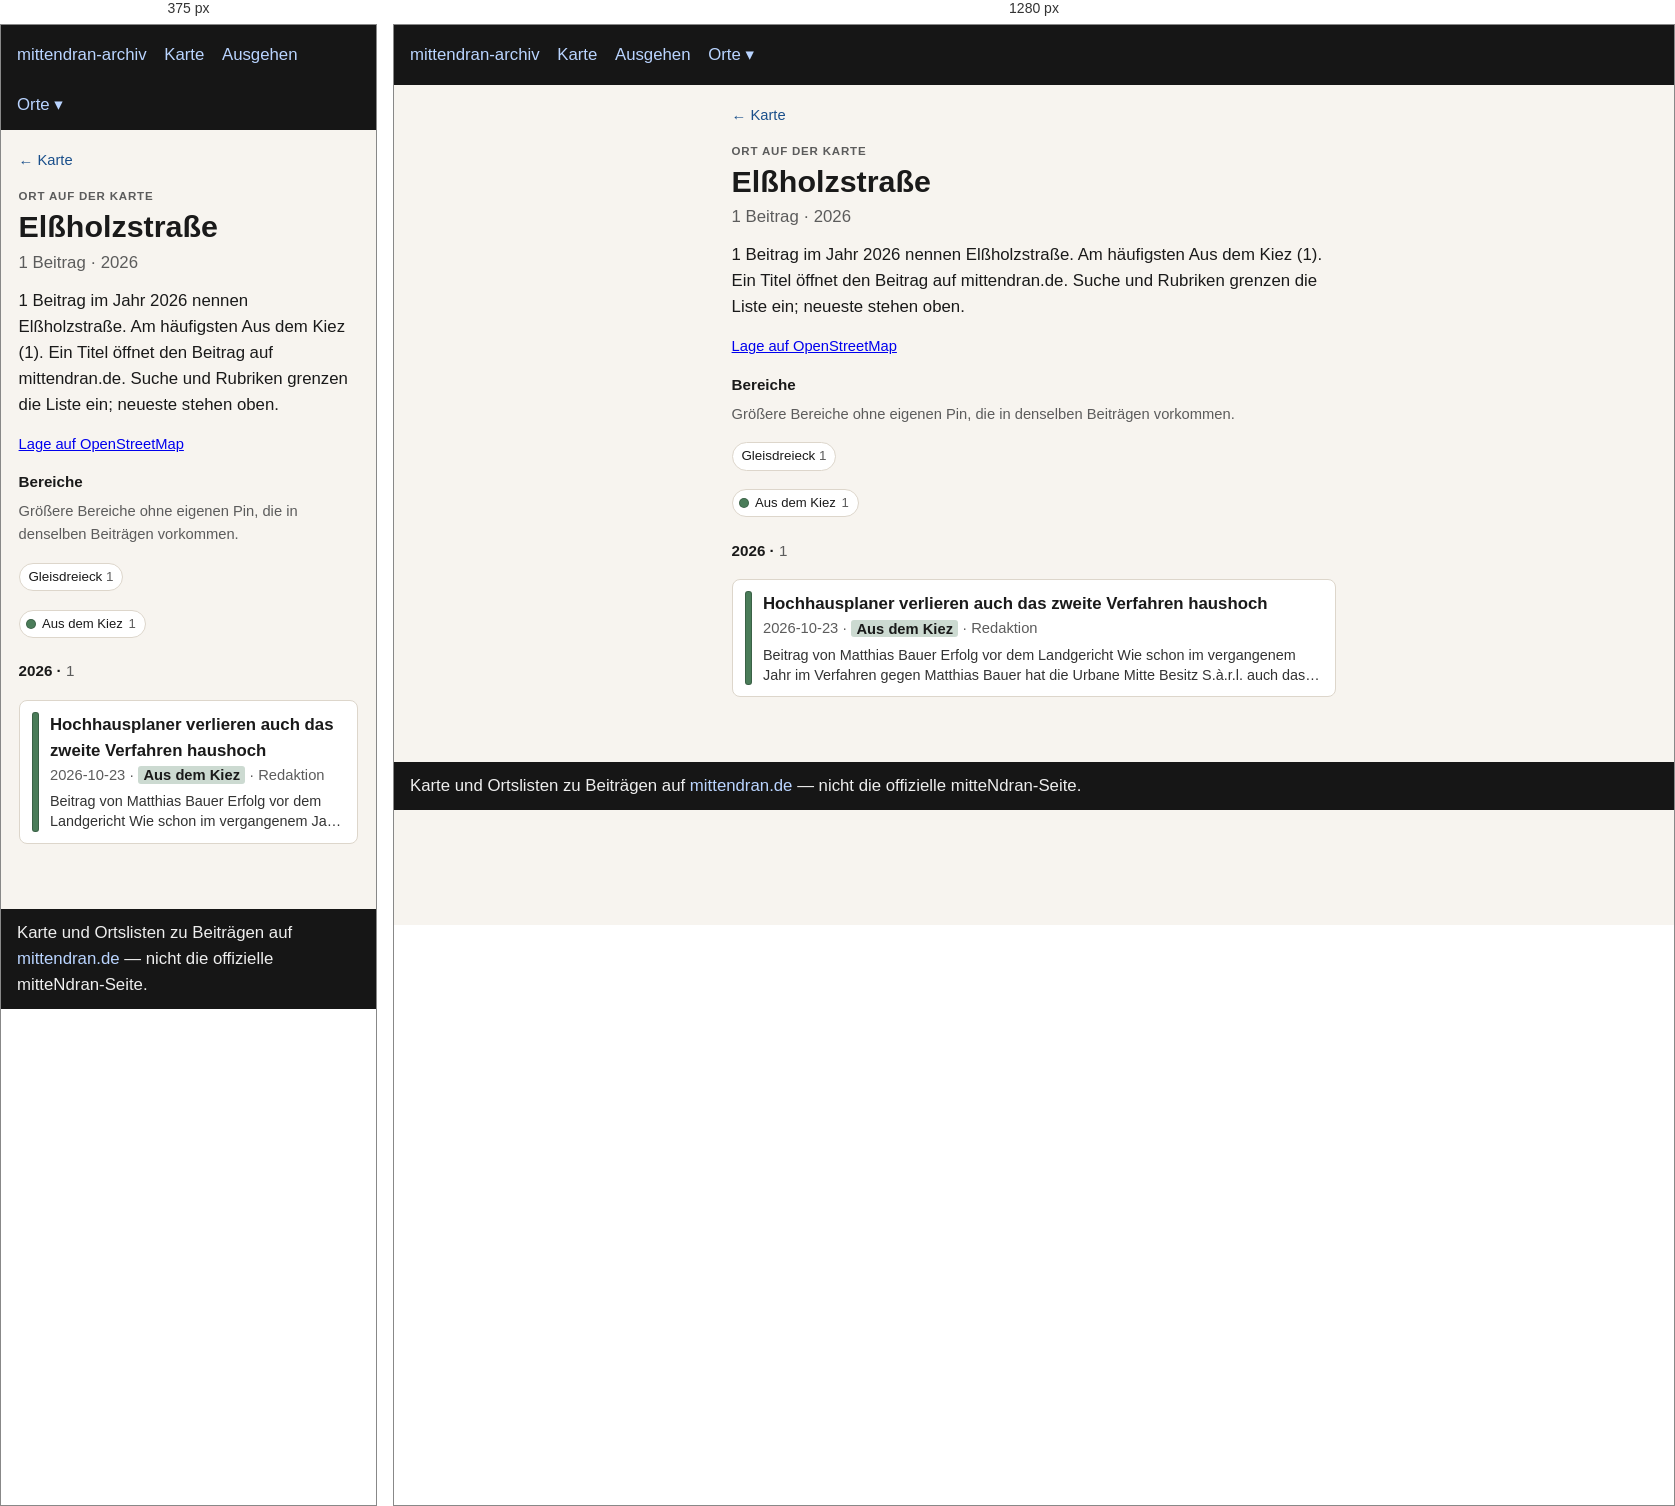
Rendered at 375 px and 1280 px, left to right.

<!-- file: index.html -->
<!doctype html>
<html lang="de">
<head>
  <meta charset="utf-8" />
  <meta name="viewport" content="width=device-width, initial-scale=1" />
  <title>Elßholzstraße</title>
  <link rel="stylesheet" href="../../assets/style.css?v=3" />
</head>
<body>
  <header>
    <nav>
      <a href="../../index.html">mittendran-archiv</a>
      <a href="../../map.html">Karte</a>
      <a href="../../ausgehen.html">Ausgehen</a>
      <div class="nav-drop"><button type="button" class="nav-drop-btn" aria-expanded="false" aria-haspopup="true">Orte ▾</button><div class="nav-menu" role="group"><a href="../../places/gleisdreieck/">Gleisdreieck</a><a href="../../places/potsdamer-strasse/">Potsdamer Straße</a><a href="../../places/potsdamer-platz/">Potsdamer Platz</a></div></div>
    </nav>
  </header>
  
<main class="place-page">
  <p class="place-back"><a href="../../map.html">← Karte</a></p>
  <p class="place-kicker">Ort auf der Karte</p>
  <h1>Elßholzstraße</h1>
  <p class="place-stats">1 Beitrag · 2026</p>
  <p class="lead">1 Beitrag im Jahr 2026 nennen Elßholzstraße. Am häufigsten Aus dem Kiez (1). Ein Titel öffnet den Beitrag auf mittendran.de. Suche und Rubriken grenzen die Liste ein; neueste stehen oben.</p>
  
  <p class="place-osm"><a href="https://www.openstreetmap.org/?mlat=52.49382&amp;mlon=13.35663#map=17/52.49382/13.35663" rel="noopener">Lage auf OpenStreetMap</a></p>
  <section class="place-related"><h2>Bereiche</h2><p class="meta">Größere Bereiche ohne eigenen Pin, die in denselben Beiträgen vorkommen.</p><ul class="place-chips"><li><a href="../gleisdreieck/">Gleisdreieck <span class="n">1</span></a></li></ul></section>
  
  
  <div class="place-rubriks" role="group" aria-label="Nach Rubrik filtern"><span class="rubrik-static"><span class="place-swatch" style="background:#4a7c59"></span>Aus dem Kiez <span class="n">1</span></span></div>
  <section class="place-group" id="y2026"><h2 class="place-year">2026 · <span class="n">1</span></h2><ul class="cards"><li data-rubrik="Aus dem Kiez" data-date="2026-10-23" data-about="2000"><a href="https://www.mittendran.de/hochhausplaner-verlieren-auch-das-zweite-verfahren-haushoch/" rel="noopener"><span class="place-bar" style="background:#4a7c59"></span><span class="place-card-body"><strong>Hochhausplaner verlieren auch das zweite Verfahren haushoch</strong><div class="meta">2026-10-23 · <span class="place-tag" style="background:color-mix(in srgb, #4a7c59 28%, white)">Aus dem Kiez</span> · Redaktion</div><p class="place-excerpt">Beitrag von Matthias Bauer Erfolg vor dem Landgericht Wie schon im vergangenem Jahr im Verfahren gegen Matthias Bauer hat die Urbane Mitte Besitz S.à.r.l. auch das Parallelverfahren gegen die Aktionsgemeinschaft…</p></span></a></li></ul></section>
  <p class="place-empty" hidden>Keine Beiträge für diese Rubriken.</p>
  
</main>

  <footer>
    Karte und Ortslisten zu Beiträgen auf
    <a href="https://www.mittendran.de/">mittendran.de</a>
    — nicht die offizielle mitteNdran-Seite.
  </footer>
  
<script>
document.querySelectorAll(".nav-drop-btn").forEach(function (btn) {
  btn.addEventListener("click", function (ev) {
    ev.preventDefault();
    ev.stopPropagation();
    var drop = btn.closest(".nav-drop");
    var open = !drop.classList.contains("is-open");
    document.querySelectorAll(".nav-drop.is-open").forEach(function (other) {
      other.classList.remove("is-open");
      var b = other.querySelector(".nav-drop-btn");
      if (b) b.setAttribute("aria-expanded", "false");
    });
    if (open) {
      drop.classList.add("is-open");
      btn.setAttribute("aria-expanded", "true");
    }
  });
});
document.addEventListener("click", function () {
  document.querySelectorAll(".nav-drop.is-open").forEach(function (drop) {
    drop.classList.remove("is-open");
    var b = drop.querySelector(".nav-drop-btn");
    if (b) b.setAttribute("aria-expanded", "false");
  });
});
</script>

</body>
</html>


/* @media block from style.css */
@media (max-width: 700px) {
  .map-legend { flex-wrap: nowrap; overflow-x: auto; -webkit-overflow-scrolling: touch; }
  .map-years { max-width: none; }
  .map-bar .map-areas { flex-basis: 100%; }
}